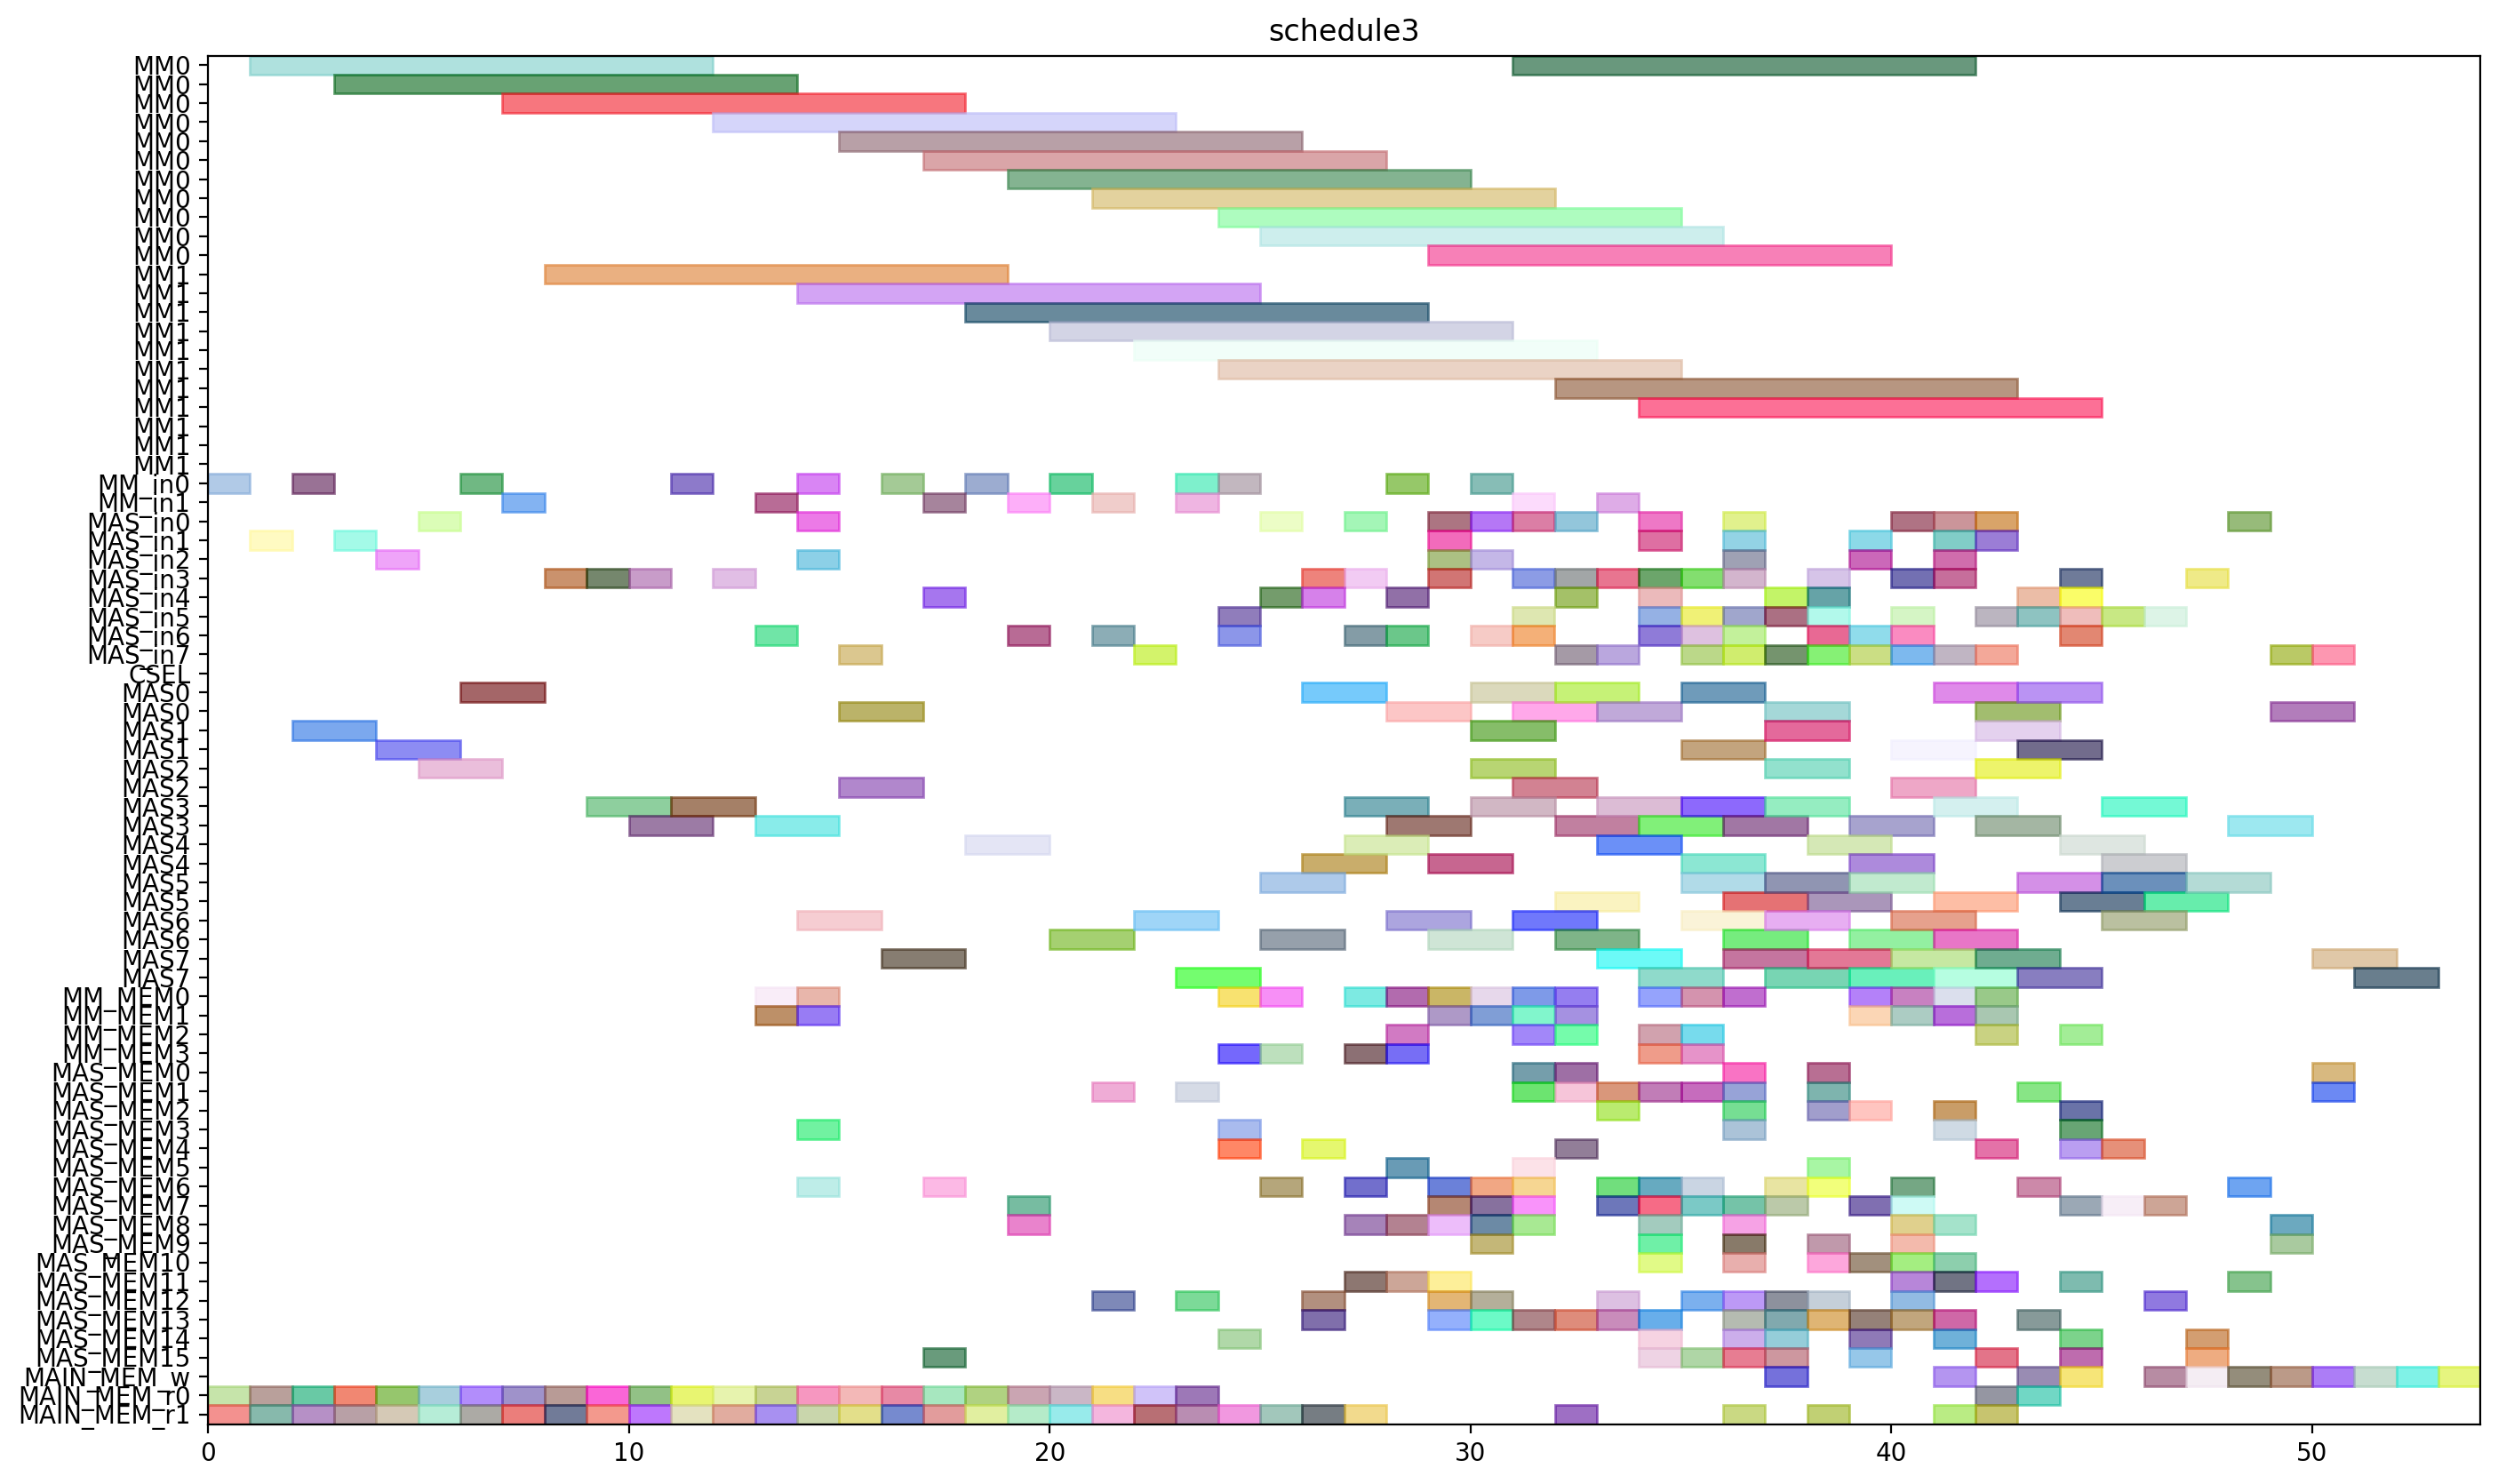

Python code for this plot:
from pyschedule import Scenario, solvers, plotters, alt


def solve():
	horizon = 167
	S = Scenario("schedule3", horizon=horizon)

	# resource
	MM = S.Resources('MM', num=2, size=11)
	MM_in = S.Resources('MM_in', num=2)
	MAS_in = S.Resources('MAS_in', num=8)
	CSEL = S.Resource('CSEL')
	MAS = S.Resources('MAS', num=8, size=2, periods=range(1, horizon))
	MM_MEM = S.Resources('MM_MEM', num=4)
	MAS_MEM = S.Resources('MAS_MEM', num=16)
	MAIN_MEM_w = S.Resource('MAIN_MEM_w', size=1)
	MAIN_MEM_r = S.Resources('MAIN_MEM_r', num=2)

	# result of previous scheduling
	t3_t0_in = S.Task('t3_t0_in', length=1, delay_cost=1)
	S += t3_t0_in >= 0
	t3_t0_in += MM_in[0]

	t3_t0_mem0 = S.Task('t3_t0_mem0', length=1, delay_cost=1)
	S += t3_t0_mem0 >= 0
	t3_t0_mem0 += MAIN_MEM_r[0]

	t3_t0_mem1 = S.Task('t3_t0_mem1', length=1, delay_cost=1)
	S += t3_t0_mem1 >= 0
	t3_t0_mem1 += MAIN_MEM_r[1]

	t3_t0 = S.Task('t3_t0', length=11, delay_cost=1)
	S += t3_t0 >= 1
	t3_t0 += MM[0]

	t7_t3_in = S.Task('t7_t3_in', length=1, delay_cost=1)
	S += t7_t3_in >= 1
	t7_t3_in += MAS_in[1]

	t7_t3_mem0 = S.Task('t7_t3_mem0', length=1, delay_cost=1)
	S += t7_t3_mem0 >= 1
	t7_t3_mem0 += MAIN_MEM_r[0]

	t7_t3_mem1 = S.Task('t7_t3_mem1', length=1, delay_cost=1)
	S += t7_t3_mem1 >= 1
	t7_t3_mem1 += MAIN_MEM_r[1]

	t4_t3_in = S.Task('t4_t3_in', length=1, delay_cost=1)
	S += t4_t3_in >= 2
	t4_t3_in += MM_in[0]

	t4_t3_mem0 = S.Task('t4_t3_mem0', length=1, delay_cost=1)
	S += t4_t3_mem0 >= 2
	t4_t3_mem0 += MAIN_MEM_r[0]

	t4_t3_mem1 = S.Task('t4_t3_mem1', length=1, delay_cost=1)
	S += t4_t3_mem1 >= 2
	t4_t3_mem1 += MAIN_MEM_r[1]

	t7_t3 = S.Task('t7_t3', length=2, delay_cost=1)
	S += t7_t3 >= 2
	t7_t3 += MAS[1]

	t0_t1_in = S.Task('t0_t1_in', length=1, delay_cost=1)
	S += t0_t1_in >= 3
	t0_t1_in += MAS_in[1]

	t0_t1_mem0 = S.Task('t0_t1_mem0', length=1, delay_cost=1)
	S += t0_t1_mem0 >= 3
	t0_t1_mem0 += MAIN_MEM_r[0]

	t0_t1_mem1 = S.Task('t0_t1_mem1', length=1, delay_cost=1)
	S += t0_t1_mem1 >= 3
	t0_t1_mem1 += MAIN_MEM_r[1]

	t4_t3 = S.Task('t4_t3', length=11, delay_cost=1)
	S += t4_t3 >= 3
	t4_t3 += MM[0]

	t0_t1 = S.Task('t0_t1', length=2, delay_cost=1)
	S += t0_t1 >= 4
	t0_t1 += MAS[1]

	t11_in = S.Task('t11_in', length=1, delay_cost=1)
	S += t11_in >= 4
	t11_in += MAS_in[2]

	t11_mem0 = S.Task('t11_mem0', length=1, delay_cost=1)
	S += t11_mem0 >= 4
	t11_mem0 += MAIN_MEM_r[0]

	t11_mem1 = S.Task('t11_mem1', length=1, delay_cost=1)
	S += t11_mem1 >= 4
	t11_mem1 += MAIN_MEM_r[1]

	t11 = S.Task('t11', length=2, delay_cost=1)
	S += t11 >= 5
	t11 += MAS[2]

	t6_t3_in = S.Task('t6_t3_in', length=1, delay_cost=1)
	S += t6_t3_in >= 5
	t6_t3_in += MAS_in[0]

	t6_t3_mem0 = S.Task('t6_t3_mem0', length=1, delay_cost=1)
	S += t6_t3_mem0 >= 5
	t6_t3_mem0 += MAIN_MEM_r[0]

	t6_t3_mem1 = S.Task('t6_t3_mem1', length=1, delay_cost=1)
	S += t6_t3_mem1 >= 5
	t6_t3_mem1 += MAIN_MEM_r[1]

	t6_t3 = S.Task('t6_t3', length=2, delay_cost=1)
	S += t6_t3 >= 6
	t6_t3 += MAS[0]

	t7_t0_in = S.Task('t7_t0_in', length=1, delay_cost=1)
	S += t7_t0_in >= 6
	t7_t0_in += MM_in[0]

	t7_t0_mem0 = S.Task('t7_t0_mem0', length=1, delay_cost=1)
	S += t7_t0_mem0 >= 6
	t7_t0_mem0 += MAIN_MEM_r[0]

	t7_t0_mem1 = S.Task('t7_t0_mem1', length=1, delay_cost=1)
	S += t7_t0_mem1 >= 6
	t7_t0_mem1 += MAIN_MEM_r[1]

	t5_t1_in = S.Task('t5_t1_in', length=1, delay_cost=1)
	S += t5_t1_in >= 7
	t5_t1_in += MM_in[1]

	t5_t1_mem0 = S.Task('t5_t1_mem0', length=1, delay_cost=1)
	S += t5_t1_mem0 >= 7
	t5_t1_mem0 += MAIN_MEM_r[0]

	t5_t1_mem1 = S.Task('t5_t1_mem1', length=1, delay_cost=1)
	S += t5_t1_mem1 >= 7
	t5_t1_mem1 += MAIN_MEM_r[1]

	t7_t0 = S.Task('t7_t0', length=11, delay_cost=1)
	S += t7_t0 >= 7
	t7_t0 += MM[0]

	t4_t0_in = S.Task('t4_t0_in', length=1, delay_cost=1)
	S += t4_t0_in >= 8
	t4_t0_in += MAS_in[3]

	t4_t0_mem0 = S.Task('t4_t0_mem0', length=1, delay_cost=1)
	S += t4_t0_mem0 >= 8
	t4_t0_mem0 += MAIN_MEM_r[0]

	t4_t0_mem1 = S.Task('t4_t0_mem1', length=1, delay_cost=1)
	S += t4_t0_mem1 >= 8
	t4_t0_mem1 += MAIN_MEM_r[1]

	t5_t1 = S.Task('t5_t1', length=11, delay_cost=1)
	S += t5_t1 >= 8
	t5_t1 += MM[1]

	t3_t3_in = S.Task('t3_t3_in', length=1, delay_cost=1)
	S += t3_t3_in >= 9
	t3_t3_in += MAS_in[3]

	t3_t3_mem0 = S.Task('t3_t3_mem0', length=1, delay_cost=1)
	S += t3_t3_mem0 >= 9
	t3_t3_mem0 += MAIN_MEM_r[0]

	t3_t3_mem1 = S.Task('t3_t3_mem1', length=1, delay_cost=1)
	S += t3_t3_mem1 >= 9
	t3_t3_mem1 += MAIN_MEM_r[1]

	t4_t0 = S.Task('t4_t0', length=2, delay_cost=1)
	S += t4_t0 >= 9
	t4_t0 += MAS[3]

	t10_in = S.Task('t10_in', length=1, delay_cost=1)
	S += t10_in >= 10
	t10_in += MAS_in[3]

	t10_mem0 = S.Task('t10_mem0', length=1, delay_cost=1)
	S += t10_mem0 >= 10
	t10_mem0 += MAIN_MEM_r[0]

	t10_mem1 = S.Task('t10_mem1', length=1, delay_cost=1)
	S += t10_mem1 >= 10
	t10_mem1 += MAIN_MEM_r[1]

	t3_t3 = S.Task('t3_t3', length=2, delay_cost=1)
	S += t3_t3 >= 10
	t3_t3 += MAS[3]

	t10 = S.Task('t10', length=2, delay_cost=1)
	S += t10 >= 11
	t10 += MAS[3]

	t6_t1_in = S.Task('t6_t1_in', length=1, delay_cost=1)
	S += t6_t1_in >= 11
	t6_t1_in += MM_in[0]

	t6_t1_mem0 = S.Task('t6_t1_mem0', length=1, delay_cost=1)
	S += t6_t1_mem0 >= 11
	t6_t1_mem0 += MAIN_MEM_r[0]

	t6_t1_mem1 = S.Task('t6_t1_mem1', length=1, delay_cost=1)
	S += t6_t1_mem1 >= 11
	t6_t1_mem1 += MAIN_MEM_r[1]

	t0_t0_in = S.Task('t0_t0_in', length=1, delay_cost=1)
	S += t0_t0_in >= 12
	t0_t0_in += MAS_in[3]

	t0_t0_mem0 = S.Task('t0_t0_mem0', length=1, delay_cost=1)
	S += t0_t0_mem0 >= 12
	t0_t0_mem0 += MAIN_MEM_r[0]

	t0_t0_mem1 = S.Task('t0_t0_mem1', length=1, delay_cost=1)
	S += t0_t0_mem1 >= 12
	t0_t0_mem1 += MAIN_MEM_r[1]

	t6_t1 = S.Task('t6_t1', length=11, delay_cost=1)
	S += t6_t1 >= 12
	t6_t1 += MM[0]

	t0_t0 = S.Task('t0_t0', length=2, delay_cost=1)
	S += t0_t0 >= 13
	t0_t0 += MAS[3]

	t41_in = S.Task('t41_in', length=1, delay_cost=1)
	S += t41_in >= 13
	t41_in += MAS_in[6]

	t41_mem0 = S.Task('t41_mem0', length=1, delay_cost=1)
	S += t41_mem0 >= 13
	t41_mem0 += MM_MEM[0]

	t41_mem1 = S.Task('t41_mem1', length=1, delay_cost=1)
	S += t41_mem1 >= 13
	t41_mem1 += MM_MEM[1]

	t7_t1_in = S.Task('t7_t1_in', length=1, delay_cost=1)
	S += t7_t1_in >= 13
	t7_t1_in += MM_in[1]

	t7_t1_mem0 = S.Task('t7_t1_mem0', length=1, delay_cost=1)
	S += t7_t1_mem0 >= 13
	t7_t1_mem0 += MAIN_MEM_r[0]

	t7_t1_mem1 = S.Task('t7_t1_mem1', length=1, delay_cost=1)
	S += t7_t1_mem1 >= 13
	t7_t1_mem1 += MAIN_MEM_r[1]

	t0_t2_in = S.Task('t0_t2_in', length=1, delay_cost=1)
	S += t0_t2_in >= 14
	t0_t2_in += MM_in[0]

	t0_t2_mem0 = S.Task('t0_t2_mem0', length=1, delay_cost=1)
	S += t0_t2_mem0 >= 14
	t0_t2_mem0 += MAS_MEM[6]

	t0_t2_mem1 = S.Task('t0_t2_mem1', length=1, delay_cost=1)
	S += t0_t2_mem1 >= 14
	t0_t2_mem1 += MAS_MEM[3]

	t41 = S.Task('t41', length=2, delay_cost=1)
	S += t41 >= 14
	t41 += MAS[6]

	t4_t5_in = S.Task('t4_t5_in', length=1, delay_cost=1)
	S += t4_t5_in >= 14
	t4_t5_in += MAS_in[2]

	t4_t5_mem0 = S.Task('t4_t5_mem0', length=1, delay_cost=1)
	S += t4_t5_mem0 >= 14
	t4_t5_mem0 += MM_MEM[0]

	t4_t5_mem1 = S.Task('t4_t5_mem1', length=1, delay_cost=1)
	S += t4_t5_mem1 >= 14
	t4_t5_mem1 += MM_MEM[1]

	t5_t3_in = S.Task('t5_t3_in', length=1, delay_cost=1)
	S += t5_t3_in >= 14
	t5_t3_in += MAS_in[0]

	t5_t3_mem0 = S.Task('t5_t3_mem0', length=1, delay_cost=1)
	S += t5_t3_mem0 >= 14
	t5_t3_mem0 += MAIN_MEM_r[0]

	t5_t3_mem1 = S.Task('t5_t3_mem1', length=1, delay_cost=1)
	S += t5_t3_mem1 >= 14
	t5_t3_mem1 += MAIN_MEM_r[1]

	t7_t1 = S.Task('t7_t1', length=11, delay_cost=1)
	S += t7_t1 >= 14
	t7_t1 += MM[1]

	t0_t2 = S.Task('t0_t2', length=11, delay_cost=1)
	S += t0_t2 >= 15
	t0_t2 += MM[0]

	t4_t1_in = S.Task('t4_t1_in', length=1, delay_cost=1)
	S += t4_t1_in >= 15
	t4_t1_in += MAS_in[7]

	t4_t1_mem0 = S.Task('t4_t1_mem0', length=1, delay_cost=1)
	S += t4_t1_mem0 >= 15
	t4_t1_mem0 += MAIN_MEM_r[0]

	t4_t1_mem1 = S.Task('t4_t1_mem1', length=1, delay_cost=1)
	S += t4_t1_mem1 >= 15
	t4_t1_mem1 += MAIN_MEM_r[1]

	t4_t5 = S.Task('t4_t5', length=2, delay_cost=1)
	S += t4_t5 >= 15
	t4_t5 += MAS[2]

	t5_t3 = S.Task('t5_t3', length=2, delay_cost=1)
	S += t5_t3 >= 15
	t5_t3 += MAS[0]

	t4_t1 = S.Task('t4_t1', length=2, delay_cost=1)
	S += t4_t1 >= 16
	t4_t1 += MAS[7]

	t5_t0_in = S.Task('t5_t0_in', length=1, delay_cost=1)
	S += t5_t0_in >= 16
	t5_t0_in += MM_in[0]

	t5_t0_mem0 = S.Task('t5_t0_mem0', length=1, delay_cost=1)
	S += t5_t0_mem0 >= 16
	t5_t0_mem0 += MAIN_MEM_r[0]

	t5_t0_mem1 = S.Task('t5_t0_mem1', length=1, delay_cost=1)
	S += t5_t0_mem1 >= 16
	t5_t0_mem1 += MAIN_MEM_r[1]

	t3_t2_in = S.Task('t3_t2_in', length=1, delay_cost=1)
	S += t3_t2_in >= 17
	t3_t2_in += MAS_in[4]

	t3_t2_mem0 = S.Task('t3_t2_mem0', length=1, delay_cost=1)
	S += t3_t2_mem0 >= 17
	t3_t2_mem0 += MAIN_MEM_r[0]

	t3_t2_mem1 = S.Task('t3_t2_mem1', length=1, delay_cost=1)
	S += t3_t2_mem1 >= 17
	t3_t2_mem1 += MAIN_MEM_r[1]

	t4_t2_in = S.Task('t4_t2_in', length=1, delay_cost=1)
	S += t4_t2_in >= 17
	t4_t2_in += MM_in[1]

	t4_t2_mem0 = S.Task('t4_t2_mem0', length=1, delay_cost=1)
	S += t4_t2_mem0 >= 17
	t4_t2_mem0 += MAS_MEM[6]

	t4_t2_mem1 = S.Task('t4_t2_mem1', length=1, delay_cost=1)
	S += t4_t2_mem1 >= 17
	t4_t2_mem1 += MAS_MEM[15]

	t5_t0 = S.Task('t5_t0', length=11, delay_cost=1)
	S += t5_t0 >= 17
	t5_t0 += MM[0]

	t3_t1_in = S.Task('t3_t1_in', length=1, delay_cost=1)
	S += t3_t1_in >= 18
	t3_t1_in += MM_in[0]

	t3_t1_mem0 = S.Task('t3_t1_mem0', length=1, delay_cost=1)
	S += t3_t1_mem0 >= 18
	t3_t1_mem0 += MAIN_MEM_r[0]

	t3_t1_mem1 = S.Task('t3_t1_mem1', length=1, delay_cost=1)
	S += t3_t1_mem1 >= 18
	t3_t1_mem1 += MAIN_MEM_r[1]

	t3_t2 = S.Task('t3_t2', length=2, delay_cost=1)
	S += t3_t2 >= 18
	t3_t2 += MAS[4]

	t4_t2 = S.Task('t4_t2', length=11, delay_cost=1)
	S += t4_t2 >= 18
	t4_t2 += MM[1]

	t3_t1 = S.Task('t3_t1', length=11, delay_cost=1)
	S += t3_t1 >= 19
	t3_t1 += MM[0]

	t3_t4_in = S.Task('t3_t4_in', length=1, delay_cost=1)
	S += t3_t4_in >= 19
	t3_t4_in += MM_in[1]

	t3_t4_mem0 = S.Task('t3_t4_mem0', length=1, delay_cost=1)
	S += t3_t4_mem0 >= 19
	t3_t4_mem0 += MAS_MEM[8]

	t3_t4_mem1 = S.Task('t3_t4_mem1', length=1, delay_cost=1)
	S += t3_t4_mem1 >= 19
	t3_t4_mem1 += MAS_MEM[7]

	t5_t2_in = S.Task('t5_t2_in', length=1, delay_cost=1)
	S += t5_t2_in >= 19
	t5_t2_in += MAS_in[6]

	t5_t2_mem0 = S.Task('t5_t2_mem0', length=1, delay_cost=1)
	S += t5_t2_mem0 >= 19
	t5_t2_mem0 += MAIN_MEM_r[0]

	t5_t2_mem1 = S.Task('t5_t2_mem1', length=1, delay_cost=1)
	S += t5_t2_mem1 >= 19
	t5_t2_mem1 += MAIN_MEM_r[1]

	t3_t4 = S.Task('t3_t4', length=11, delay_cost=1)
	S += t3_t4 >= 20
	t3_t4 += MM[1]

	t5_t2 = S.Task('t5_t2', length=2, delay_cost=1)
	S += t5_t2 >= 20
	t5_t2 += MAS[6]

	t6_t0_in = S.Task('t6_t0_in', length=1, delay_cost=1)
	S += t6_t0_in >= 20
	t6_t0_in += MM_in[0]

	t6_t0_mem0 = S.Task('t6_t0_mem0', length=1, delay_cost=1)
	S += t6_t0_mem0 >= 20
	t6_t0_mem0 += MAIN_MEM_r[0]

	t6_t0_mem1 = S.Task('t6_t0_mem1', length=1, delay_cost=1)
	S += t6_t0_mem1 >= 20
	t6_t0_mem1 += MAIN_MEM_r[1]

	t5_t4_in = S.Task('t5_t4_in', length=1, delay_cost=1)
	S += t5_t4_in >= 21
	t5_t4_in += MM_in[1]

	t5_t4_mem0 = S.Task('t5_t4_mem0', length=1, delay_cost=1)
	S += t5_t4_mem0 >= 21
	t5_t4_mem0 += MAS_MEM[12]

	t5_t4_mem1 = S.Task('t5_t4_mem1', length=1, delay_cost=1)
	S += t5_t4_mem1 >= 21
	t5_t4_mem1 += MAS_MEM[1]

	t6_t0 = S.Task('t6_t0', length=11, delay_cost=1)
	S += t6_t0 >= 21
	t6_t0 += MM[0]

	t6_t2_in = S.Task('t6_t2_in', length=1, delay_cost=1)
	S += t6_t2_in >= 21
	t6_t2_in += MAS_in[6]

	t6_t2_mem0 = S.Task('t6_t2_mem0', length=1, delay_cost=1)
	S += t6_t2_mem0 >= 21
	t6_t2_mem0 += MAIN_MEM_r[0]

	t6_t2_mem1 = S.Task('t6_t2_mem1', length=1, delay_cost=1)
	S += t6_t2_mem1 >= 21
	t6_t2_mem1 += MAIN_MEM_r[1]

	t5_t4 = S.Task('t5_t4', length=11, delay_cost=1)
	S += t5_t4 >= 22
	t5_t4 += MM[1]

	t6_t2 = S.Task('t6_t2', length=2, delay_cost=1)
	S += t6_t2 >= 22
	t6_t2 += MAS[6]

	t7_t2_in = S.Task('t7_t2_in', length=1, delay_cost=1)
	S += t7_t2_in >= 22
	t7_t2_in += MAS_in[7]

	t7_t2_mem0 = S.Task('t7_t2_mem0', length=1, delay_cost=1)
	S += t7_t2_mem0 >= 22
	t7_t2_mem0 += MAIN_MEM_r[0]

	t7_t2_mem1 = S.Task('t7_t2_mem1', length=1, delay_cost=1)
	S += t7_t2_mem1 >= 22
	t7_t2_mem1 += MAIN_MEM_r[1]

	t0_t3_in = S.Task('t0_t3_in', length=1, delay_cost=1)
	S += t0_t3_in >= 23
	t0_t3_in += MM_in[1]

	t0_t3_mem0 = S.Task('t0_t3_mem0', length=1, delay_cost=1)
	S += t0_t3_mem0 >= 23
	t0_t3_mem0 += MAIN_MEM_r[0]

	t0_t3_mem1 = S.Task('t0_t3_mem1', length=1, delay_cost=1)
	S += t0_t3_mem1 >= 23
	t0_t3_mem1 += MAIN_MEM_r[1]

	t6_t4_in = S.Task('t6_t4_in', length=1, delay_cost=1)
	S += t6_t4_in >= 23
	t6_t4_in += MM_in[0]

	t6_t4_mem0 = S.Task('t6_t4_mem0', length=1, delay_cost=1)
	S += t6_t4_mem0 >= 23
	t6_t4_mem0 += MAS_MEM[12]

	t6_t4_mem1 = S.Task('t6_t4_mem1', length=1, delay_cost=1)
	S += t6_t4_mem1 >= 23
	t6_t4_mem1 += MAS_MEM[1]

	t7_t2 = S.Task('t7_t2', length=2, delay_cost=1)
	S += t7_t2 >= 23
	t7_t2 += MAS[7]

	t0_t3 = S.Task('t0_t3', length=11, delay_cost=1)
	S += t0_t3 >= 24
	t0_t3 += MM[1]

	t6_t4 = S.Task('t6_t4', length=11, delay_cost=1)
	S += t6_t4 >= 24
	t6_t4 += MM[0]

	t70_in = S.Task('t70_in', length=1, delay_cost=1)
	S += t70_in >= 24
	t70_in += MAS_in[6]

	t70_mem0 = S.Task('t70_mem0', length=1, delay_cost=1)
	S += t70_mem0 >= 24
	t70_mem0 += MM_MEM[0]

	t70_mem1 = S.Task('t70_mem1', length=1, delay_cost=1)
	S += t70_mem1 >= 24
	t70_mem1 += MM_MEM[3]

	t7_t4_in = S.Task('t7_t4_in', length=1, delay_cost=1)
	S += t7_t4_in >= 24
	t7_t4_in += MM_in[0]

	t7_t4_mem0 = S.Task('t7_t4_mem0', length=1, delay_cost=1)
	S += t7_t4_mem0 >= 24
	t7_t4_mem0 += MAS_MEM[14]

	t7_t4_mem1 = S.Task('t7_t4_mem1', length=1, delay_cost=1)
	S += t7_t4_mem1 >= 24
	t7_t4_mem1 += MAS_MEM[3]

	t81_in = S.Task('t81_in', length=1, delay_cost=1)
	S += t81_in >= 24
	t81_in += MAS_in[5]

	t81_mem0 = S.Task('t81_mem0', length=1, delay_cost=1)
	S += t81_mem0 >= 24
	t81_mem0 += MAS_MEM[4]

	t81_mem1 = S.Task('t81_mem1', length=1, delay_cost=1)
	S += t81_mem1 >= 24
	t81_mem1 += MAIN_MEM_r[1]

	t70 = S.Task('t70', length=2, delay_cost=1)
	S += t70 >= 25
	t70 += MAS[6]

	t7_t4 = S.Task('t7_t4', length=11, delay_cost=1)
	S += t7_t4 >= 25
	t7_t4 += MM[0]

	t7_t5_in = S.Task('t7_t5_in', length=1, delay_cost=1)
	S += t7_t5_in >= 25
	t7_t5_in += MAS_in[0]

	t7_t5_mem0 = S.Task('t7_t5_mem0', length=1, delay_cost=1)
	S += t7_t5_mem0 >= 25
	t7_t5_mem0 += MM_MEM[0]

	t7_t5_mem1 = S.Task('t7_t5_mem1', length=1, delay_cost=1)
	S += t7_t5_mem1 >= 25
	t7_t5_mem1 += MM_MEM[3]

	t80_in = S.Task('t80_in', length=1, delay_cost=1)
	S += t80_in >= 25
	t80_in += MAS_in[4]

	t80_mem0 = S.Task('t80_mem0', length=1, delay_cost=1)
	S += t80_mem0 >= 25
	t80_mem0 += MAS_MEM[6]

	t80_mem1 = S.Task('t80_mem1', length=1, delay_cost=1)
	S += t80_mem1 >= 25
	t80_mem1 += MAIN_MEM_r[1]

	t81 = S.Task('t81', length=2, delay_cost=1)
	S += t81 >= 25
	t81 += MAS[5]

	t21_in = S.Task('t21_in', length=1, delay_cost=1)
	S += t21_in >= 26
	t21_in += MAS_in[3]

	t21_mem0 = S.Task('t21_mem0', length=1, delay_cost=1)
	S += t21_mem0 >= 26
	t21_mem0 += MAS_MEM[4]

	t21_mem1 = S.Task('t21_mem1', length=1, delay_cost=1)
	S += t21_mem1 >= 26
	t21_mem1 += MAIN_MEM_r[1]

	t260_in = S.Task('t260_in', length=1, delay_cost=1)
	S += t260_in >= 26
	t260_in += MAS_in[4]

	t260_mem0 = S.Task('t260_mem0', length=1, delay_cost=1)
	S += t260_mem0 >= 26
	t260_mem0 += MAS_MEM[12]

	t260_mem1 = S.Task('t260_mem1', length=1, delay_cost=1)
	S += t260_mem1 >= 26
	t260_mem1 += MAS_MEM[13]

	t7_t5 = S.Task('t7_t5', length=2, delay_cost=1)
	S += t7_t5 >= 26
	t7_t5 += MAS[0]

	t80 = S.Task('t80', length=2, delay_cost=1)
	S += t80 >= 26
	t80 += MAS[4]

	t20_in = S.Task('t20_in', length=1, delay_cost=1)
	S += t20_in >= 27
	t20_in += MAS_in[3]

	t20_mem0 = S.Task('t20_mem0', length=1, delay_cost=1)
	S += t20_mem0 >= 27
	t20_mem0 += MAS_MEM[6]

	t20_mem1 = S.Task('t20_mem1', length=1, delay_cost=1)
	S += t20_mem1 >= 27
	t20_mem1 += MAIN_MEM_r[1]

	t21 = S.Task('t21', length=2, delay_cost=1)
	S += t21 >= 27
	t21 += MAS[3]

	t260 = S.Task('t260', length=2, delay_cost=1)
	S += t260 >= 27
	t260 += MAS[4]

	t50_in = S.Task('t50_in', length=1, delay_cost=1)
	S += t50_in >= 27
	t50_in += MAS_in[6]

	t50_mem0 = S.Task('t50_mem0', length=1, delay_cost=1)
	S += t50_mem0 >= 27
	t50_mem0 += MM_MEM[0]

	t50_mem1 = S.Task('t50_mem1', length=1, delay_cost=1)
	S += t50_mem1 >= 27
	t50_mem1 += MM_MEM[3]

	t9_t0_in = S.Task('t9_t0_in', length=1, delay_cost=1)
	S += t9_t0_in >= 27
	t9_t0_in += MAS_in[0]

	t9_t0_mem0 = S.Task('t9_t0_mem0', length=1, delay_cost=1)
	S += t9_t0_mem0 >= 27
	t9_t0_mem0 += MAS_MEM[8]

	t9_t0_mem1 = S.Task('t9_t0_mem1', length=1, delay_cost=1)
	S += t9_t0_mem1 >= 27
	t9_t0_mem1 += MAS_MEM[11]

	t20 = S.Task('t20', length=2, delay_cost=1)
	S += t20 >= 28
	t20 += MAS[3]

	t40_in = S.Task('t40_in', length=1, delay_cost=1)
	S += t40_in >= 28
	t40_in += MAS_in[4]

	t40_mem0 = S.Task('t40_mem0', length=1, delay_cost=1)
	S += t40_mem0 >= 28
	t40_mem0 += MM_MEM[2]

	t40_mem1 = S.Task('t40_mem1', length=1, delay_cost=1)
	S += t40_mem1 >= 28
	t40_mem1 += MAS_MEM[5]

	t50 = S.Task('t50', length=2, delay_cost=1)
	S += t50 >= 28
	t50 += MAS[6]

	t5_t5_in = S.Task('t5_t5_in', length=1, delay_cost=1)
	S += t5_t5_in >= 28
	t5_t5_in += MAS_in[6]

	t5_t5_mem0 = S.Task('t5_t5_mem0', length=1, delay_cost=1)
	S += t5_t5_mem0 >= 28
	t5_t5_mem0 += MM_MEM[0]

	t5_t5_mem1 = S.Task('t5_t5_mem1', length=1, delay_cost=1)
	S += t5_t5_mem1 >= 28
	t5_t5_mem1 += MM_MEM[3]

	t9_t0 = S.Task('t9_t0', length=2, delay_cost=1)
	S += t9_t0 >= 28
	t9_t0 += MAS[0]

	t9_t3_in = S.Task('t9_t3_in', length=1, delay_cost=1)
	S += t9_t3_in >= 28
	t9_t3_in += MM_in[0]

	t9_t3_mem0 = S.Task('t9_t3_mem0', length=1, delay_cost=1)
	S += t9_t3_mem0 >= 28
	t9_t3_mem0 += MAS_MEM[8]

	t9_t3_mem1 = S.Task('t9_t3_mem1', length=1, delay_cost=1)
	S += t9_t3_mem1 >= 28
	t9_t3_mem1 += MAS_MEM[11]

	t10_t0_in = S.Task('t10_t0_in', length=1, delay_cost=1)
	S += t10_t0_in >= 29
	t10_t0_in += MAS_in[1]

	t10_t0_mem0 = S.Task('t10_t0_mem0', length=1, delay_cost=1)
	S += t10_t0_mem0 >= 29
	t10_t0_mem0 += MAS_MEM[6]

	t10_t0_mem1 = S.Task('t10_t0_mem1', length=1, delay_cost=1)
	S += t10_t0_mem1 >= 29
	t10_t0_mem1 += MAS_MEM[7]

	t290_in = S.Task('t290_in', length=1, delay_cost=1)
	S += t290_in >= 29
	t290_in += MAS_in[3]

	t290_mem0 = S.Task('t290_mem0', length=1, delay_cost=1)
	S += t290_mem0 >= 29
	t290_mem0 += MAS_MEM[12]

	t290_mem1 = S.Task('t290_mem1', length=1, delay_cost=1)
	S += t290_mem1 >= 29
	t290_mem1 += MAS_MEM[13]

	t3_t5_in = S.Task('t3_t5_in', length=1, delay_cost=1)
	S += t3_t5_in >= 29
	t3_t5_in += MAS_in[0]

	t3_t5_mem0 = S.Task('t3_t5_mem0', length=1, delay_cost=1)
	S += t3_t5_mem0 >= 29
	t3_t5_mem0 += MM_MEM[0]

	t3_t5_mem1 = S.Task('t3_t5_mem1', length=1, delay_cost=1)
	S += t3_t5_mem1 >= 29
	t3_t5_mem1 += MM_MEM[1]

	t40 = S.Task('t40', length=2, delay_cost=1)
	S += t40 >= 29
	t40 += MAS[4]

	t5_t5 = S.Task('t5_t5', length=2, delay_cost=1)
	S += t5_t5 >= 29
	t5_t5 += MAS[6]

	t9_t1_in = S.Task('t9_t1_in', length=1, delay_cost=1)
	S += t9_t1_in >= 29
	t9_t1_in += MAS_in[2]

	t9_t1_mem0 = S.Task('t9_t1_mem0', length=1, delay_cost=1)
	S += t9_t1_mem0 >= 29
	t9_t1_mem0 += MAS_MEM[8]

	t9_t1_mem1 = S.Task('t9_t1_mem1', length=1, delay_cost=1)
	S += t9_t1_mem1 >= 29
	t9_t1_mem1 += MAS_MEM[11]

	t9_t3 = S.Task('t9_t3', length=11, delay_cost=1)
	S += t9_t3 >= 29
	t9_t3 += MM[0]

	t10_t0 = S.Task('t10_t0', length=2, delay_cost=1)
	S += t10_t0 >= 30
	t10_t0 += MAS[1]

	t10_t3_in = S.Task('t10_t3_in', length=1, delay_cost=1)
	S += t10_t3_in >= 30
	t10_t3_in += MM_in[0]

	t10_t3_mem0 = S.Task('t10_t3_mem0', length=1, delay_cost=1)
	S += t10_t3_mem0 >= 30
	t10_t3_mem0 += MAS_MEM[6]

	t10_t3_mem1 = S.Task('t10_t3_mem1', length=1, delay_cost=1)
	S += t10_t3_mem1 >= 30
	t10_t3_mem1 += MAS_MEM[7]

	t181_in = S.Task('t181_in', length=1, delay_cost=1)
	S += t181_in >= 30
	t181_in += MAS_in[6]

	t181_mem0 = S.Task('t181_mem0', length=1, delay_cost=1)
	S += t181_mem0 >= 30
	t181_mem0 += MAS_MEM[12]

	t181_mem1 = S.Task('t181_mem1', length=1, delay_cost=1)
	S += t181_mem1 >= 30
	t181_mem1 += MAS_MEM[9]

	t270_in = S.Task('t270_in', length=1, delay_cost=1)
	S += t270_in >= 30
	t270_in += MAS_in[2]

	t270_mem0 = S.Task('t270_mem0', length=1, delay_cost=1)
	S += t270_mem0 >= 30
	t270_mem0 += MAS_MEM[8]

	t270_mem1 = S.Task('t270_mem1', length=1, delay_cost=1)
	S += t270_mem1 >= 30
	t270_mem1 += MAS_MEM[13]

	t290 = S.Task('t290', length=2, delay_cost=1)
	S += t290 >= 30
	t290 += MAS[3]

	t30_in = S.Task('t30_in', length=1, delay_cost=1)
	S += t30_in >= 30
	t30_in += MAS_in[0]

	t30_mem0 = S.Task('t30_mem0', length=1, delay_cost=1)
	S += t30_mem0 >= 30
	t30_mem0 += MM_MEM[0]

	t30_mem1 = S.Task('t30_mem1', length=1, delay_cost=1)
	S += t30_mem1 >= 30
	t30_mem1 += MM_MEM[1]

	t3_t5 = S.Task('t3_t5', length=2, delay_cost=1)
	S += t3_t5 >= 30
	t3_t5 += MAS[0]

	t9_t1 = S.Task('t9_t1', length=2, delay_cost=1)
	S += t9_t1 >= 30
	t9_t1 += MAS[2]

	t10_t1_in = S.Task('t10_t1_in', length=1, delay_cost=1)
	S += t10_t1_in >= 31
	t10_t1_in += MAS_in[0]

	t10_t1_mem0 = S.Task('t10_t1_mem0', length=1, delay_cost=1)
	S += t10_t1_mem0 >= 31
	t10_t1_mem0 += MAS_MEM[6]

	t10_t1_mem1 = S.Task('t10_t1_mem1', length=1, delay_cost=1)
	S += t10_t1_mem1 >= 31
	t10_t1_mem1 += MAS_MEM[7]

	t10_t3 = S.Task('t10_t3', length=11, delay_cost=1)
	S += t10_t3 >= 31
	t10_t3 += MM[0]

	t180_in = S.Task('t180_in', length=1, delay_cost=1)
	S += t180_in >= 31
	t180_in += MAS_in[5]

	t180_mem0 = S.Task('t180_mem0', length=1, delay_cost=1)
	S += t180_mem0 >= 31
	t180_mem0 += MAS_MEM[8]

	t180_mem1 = S.Task('t180_mem1', length=1, delay_cost=1)
	S += t180_mem1 >= 31
	t180_mem1 += MAS_MEM[13]

	t181 = S.Task('t181', length=2, delay_cost=1)
	S += t181 >= 31
	t181 += MAS[6]

	t270 = S.Task('t270', length=2, delay_cost=1)
	S += t270 >= 31
	t270 += MAS[2]

	t30 = S.Task('t30', length=2, delay_cost=1)
	S += t30 >= 31
	t30 += MAS[0]

	t31_in = S.Task('t31_in', length=1, delay_cost=1)
	S += t31_in >= 31
	t31_in += MAS_in[6]

	t31_mem0 = S.Task('t31_mem0', length=1, delay_cost=1)
	S += t31_mem0 >= 31
	t31_mem0 += MM_MEM[2]

	t31_mem1 = S.Task('t31_mem1', length=1, delay_cost=1)
	S += t31_mem1 >= 31
	t31_mem1 += MAS_MEM[1]

	t60_in = S.Task('t60_in', length=1, delay_cost=1)
	S += t60_in >= 31
	t60_in += MAS_in[3]

	t60_mem0 = S.Task('t60_mem0', length=1, delay_cost=1)
	S += t60_mem0 >= 31
	t60_mem0 += MM_MEM[0]

	t60_mem1 = S.Task('t60_mem1', length=1, delay_cost=1)
	S += t60_mem1 >= 31
	t60_mem1 += MM_MEM[1]

	t9_t2_in = S.Task('t9_t2_in', length=1, delay_cost=1)
	S += t9_t2_in >= 31
	t9_t2_in += MM_in[1]

	t9_t2_mem0 = S.Task('t9_t2_mem0', length=1, delay_cost=1)
	S += t9_t2_mem0 >= 31
	t9_t2_mem0 += MAS_MEM[0]

	t9_t2_mem1 = S.Task('t9_t2_mem1', length=1, delay_cost=1)
	S += t9_t2_mem1 >= 31
	t9_t2_mem1 += MAS_MEM[5]

	t10_t1 = S.Task('t10_t1', length=2, delay_cost=1)
	S += t10_t1 >= 32
	t10_t1 += MAS[0]

	t110_in = S.Task('t110_in', length=1, delay_cost=1)
	S += t110_in >= 32
	t110_in += MAS_in[0]

	t110_mem0 = S.Task('t110_mem0', length=1, delay_cost=1)
	S += t110_mem0 >= 32
	t110_mem0 += MAS_MEM[0]

	t110_mem1 = S.Task('t110_mem1', length=1, delay_cost=1)
	S += t110_mem1 >= 32
	t110_mem1 += MAS_MEM[1]

	t180 = S.Task('t180', length=2, delay_cost=1)
	S += t180 >= 32
	t180 += MAS[5]

	t280_in = S.Task('t280_in', length=1, delay_cost=1)
	S += t280_in >= 32
	t280_in += MAS_in[7]

	t280_mem0 = S.Task('t280_mem0', length=1, delay_cost=1)
	S += t280_mem0 >= 32
	t280_mem0 += MAS_MEM[4]

	t280_mem1 = S.Task('t280_mem1', length=1, delay_cost=1)
	S += t280_mem1 >= 32
	t280_mem1 += MAIN_MEM_r[1]

	t31 = S.Task('t31', length=2, delay_cost=1)
	S += t31 >= 32
	t31 += MAS[6]

	t51_in = S.Task('t51_in', length=1, delay_cost=1)
	S += t51_in >= 32
	t51_in += MAS_in[4]

	t51_mem0 = S.Task('t51_mem0', length=1, delay_cost=1)
	S += t51_mem0 >= 32
	t51_mem0 += MM_MEM[2]

	t51_mem1 = S.Task('t51_mem1', length=1, delay_cost=1)
	S += t51_mem1 >= 32
	t51_mem1 += MAS_MEM[13]

	t60 = S.Task('t60', length=2, delay_cost=1)
	S += t60 >= 32
	t60 += MAS[3]

	t6_t5_in = S.Task('t6_t5_in', length=1, delay_cost=1)
	S += t6_t5_in >= 32
	t6_t5_in += MAS_in[3]

	t6_t5_mem0 = S.Task('t6_t5_mem0', length=1, delay_cost=1)
	S += t6_t5_mem0 >= 32
	t6_t5_mem0 += MM_MEM[0]

	t6_t5_mem1 = S.Task('t6_t5_mem1', length=1, delay_cost=1)
	S += t6_t5_mem1 >= 32
	t6_t5_mem1 += MM_MEM[1]

	t9_t2 = S.Task('t9_t2', length=11, delay_cost=1)
	S += t9_t2 >= 32
	t9_t2 += MM[1]

	t10_t2_in = S.Task('t10_t2_in', length=1, delay_cost=1)
	S += t10_t2_in >= 33
	t10_t2_in += MM_in[1]

	t10_t2_mem0 = S.Task('t10_t2_mem0', length=1, delay_cost=1)
	S += t10_t2_mem0 >= 33
	t10_t2_mem0 += MAS_MEM[2]

	t10_t2_mem1 = S.Task('t10_t2_mem1', length=1, delay_cost=1)
	S += t10_t2_mem1 >= 33
	t10_t2_mem1 += MAS_MEM[1]

	t110 = S.Task('t110', length=2, delay_cost=1)
	S += t110 >= 33
	t110 += MAS[0]

	t111_in = S.Task('t111_in', length=1, delay_cost=1)
	S += t111_in >= 33
	t111_in += MAS_in[7]

	t111_mem0 = S.Task('t111_mem0', length=1, delay_cost=1)
	S += t111_mem0 >= 33
	t111_mem0 += MAS_MEM[12]

	t111_mem1 = S.Task('t111_mem1', length=1, delay_cost=1)
	S += t111_mem1 >= 33
	t111_mem1 += MAS_MEM[13]

	t220_in = S.Task('t220_in', length=1, delay_cost=1)
	S += t220_in >= 33
	t220_in += MAS_in[3]

	t220_mem0 = S.Task('t220_mem0', length=1, delay_cost=1)
	S += t220_mem0 >= 33
	t220_mem0 += MAS_MEM[6]

	t220_mem1 = S.Task('t220_mem1', length=1, delay_cost=1)
	S += t220_mem1 >= 33
	t220_mem1 += MAS_MEM[7]

	t280 = S.Task('t280', length=2, delay_cost=1)
	S += t280 >= 33
	t280 += MAS[7]

	t51 = S.Task('t51', length=2, delay_cost=1)
	S += t51 >= 33
	t51 += MAS[4]

	t6_t5 = S.Task('t6_t5', length=2, delay_cost=1)
	S += t6_t5 >= 33
	t6_t5 += MAS[3]

	c210_in = S.Task('c210_in', length=1, delay_cost=1)
	S += c210_in >= 34
	c210_in += MAS_in[0]

	c210_mem0 = S.Task('c210_mem0', length=1, delay_cost=1)
	S += c210_mem0 >= 34
	c210_mem0 += MAS_MEM[14]

	c210_mem1 = S.Task('c210_mem1', length=1, delay_cost=1)
	S += c210_mem1 >= 34
	c210_mem1 += MAS_MEM[15]

	t0_t5_in = S.Task('t0_t5_in', length=1, delay_cost=1)
	S += t0_t5_in >= 34
	t0_t5_in += MAS_in[3]

	t0_t5_mem0 = S.Task('t0_t5_mem0', length=1, delay_cost=1)
	S += t0_t5_mem0 >= 34
	t0_t5_mem0 += MM_MEM[2]

	t0_t5_mem1 = S.Task('t0_t5_mem1', length=1, delay_cost=1)
	S += t0_t5_mem1 >= 34
	t0_t5_mem1 += MM_MEM[3]

	t10_t2 = S.Task('t10_t2', length=11, delay_cost=1)
	S += t10_t2 >= 34
	t10_t2 += MM[1]

	t111 = S.Task('t111', length=2, delay_cost=1)
	S += t111 >= 34
	t111 += MAS[7]

	t190_in = S.Task('t190_in', length=1, delay_cost=1)
	S += t190_in >= 34
	t190_in += MAS_in[1]

	t190_mem0 = S.Task('t190_mem0', length=1, delay_cost=1)
	S += t190_mem0 >= 34
	t190_mem0 += MAS_MEM[10]

	t190_mem1 = S.Task('t190_mem1', length=1, delay_cost=1)
	S += t190_mem1 >= 34
	t190_mem1 += MAS_MEM[1]

	t220 = S.Task('t220', length=2, delay_cost=1)
	S += t220 >= 34
	t220 += MAS[3]

	t291_in = S.Task('t291_in', length=1, delay_cost=1)
	S += t291_in >= 34
	t291_in += MAS_in[4]

	t291_mem0 = S.Task('t291_mem0', length=1, delay_cost=1)
	S += t291_mem0 >= 34
	t291_mem0 += MAS_MEM[8]

	t291_mem1 = S.Task('t291_mem1', length=1, delay_cost=1)
	S += t291_mem1 >= 34
	t291_mem1 += MAS_MEM[9]

	t300_in = S.Task('t300_in', length=1, delay_cost=1)
	S += t300_in >= 34
	t300_in += MAS_in[5]

	t300_mem0 = S.Task('t300_mem0', length=1, delay_cost=1)
	S += t300_mem0 >= 34
	t300_mem0 += MAS_MEM[6]

	t300_mem1 = S.Task('t300_mem1', length=1, delay_cost=1)
	S += t300_mem1 >= 34
	t300_mem1 += MAS_MEM[13]

	t61_in = S.Task('t61_in', length=1, delay_cost=1)
	S += t61_in >= 34
	t61_in += MAS_in[6]

	t61_mem0 = S.Task('t61_mem0', length=1, delay_cost=1)
	S += t61_mem0 >= 34
	t61_mem0 += MM_MEM[0]

	t61_mem1 = S.Task('t61_mem1', length=1, delay_cost=1)
	S += t61_mem1 >= 34
	t61_mem1 += MAS_MEM[7]

	c210 = S.Task('c210', length=2, delay_cost=1)
	S += c210 >= 35
	c210 += MAS[0]

	t01_in = S.Task('t01_in', length=1, delay_cost=1)
	S += t01_in >= 35
	t01_in += MAS_in[6]

	t01_mem0 = S.Task('t01_mem0', length=1, delay_cost=1)
	S += t01_mem0 >= 35
	t01_mem0 += MM_MEM[2]

	t01_mem1 = S.Task('t01_mem1', length=1, delay_cost=1)
	S += t01_mem1 >= 35
	t01_mem1 += MM_MEM[3]

	t0_t5 = S.Task('t0_t5', length=2, delay_cost=1)
	S += t0_t5 >= 35
	t0_t5 += MAS[3]

	t190 = S.Task('t190', length=2, delay_cost=1)
	S += t190 >= 35
	t190 += MAS[1]

	t191_in = S.Task('t191_in', length=1, delay_cost=1)
	S += t191_in >= 35
	t191_in += MAS_in[7]

	t191_mem0 = S.Task('t191_mem0', length=1, delay_cost=1)
	S += t191_mem0 >= 35
	t191_mem0 += MAS_MEM[12]

	t191_mem1 = S.Task('t191_mem1', length=1, delay_cost=1)
	S += t191_mem1 >= 35
	t191_mem1 += MAS_MEM[15]

	t230_in = S.Task('t230_in', length=1, delay_cost=1)
	S += t230_in >= 35
	t230_in += MAS_in[5]

	t230_mem0 = S.Task('t230_mem0', length=1, delay_cost=1)
	S += t230_mem0 >= 35
	t230_mem0 += MAS_MEM[6]

	t230_mem1 = S.Task('t230_mem1', length=1, delay_cost=1)
	S += t230_mem1 >= 35
	t230_mem1 += MAS_MEM[7]

	t291 = S.Task('t291', length=2, delay_cost=1)
	S += t291 >= 35
	t291 += MAS[4]

	t300 = S.Task('t300', length=2, delay_cost=1)
	S += t300 >= 35
	t300 += MAS[5]

	t61 = S.Task('t61', length=2, delay_cost=1)
	S += t61 >= 35
	t61 += MAS[6]

	t71_in = S.Task('t71_in', length=1, delay_cost=1)
	S += t71_in >= 35
	t71_in += MAS_in[3]

	t71_mem0 = S.Task('t71_mem0', length=1, delay_cost=1)
	S += t71_mem0 >= 35
	t71_mem0 += MM_MEM[0]

	t71_mem1 = S.Task('t71_mem1', length=1, delay_cost=1)
	S += t71_mem1 >= 35
	t71_mem1 += MAS_MEM[1]

	t00_in = S.Task('t00_in', length=1, delay_cost=1)
	S += t00_in >= 36
	t00_in += MAS_in[1]

	t00_mem0 = S.Task('t00_mem0', length=1, delay_cost=1)
	S += t00_mem0 >= 36
	t00_mem0 += MM_MEM[0]

	t00_mem1 = S.Task('t00_mem1', length=1, delay_cost=1)
	S += t00_mem1 >= 36
	t00_mem1 += MAS_MEM[7]

	t01 = S.Task('t01', length=2, delay_cost=1)
	S += t01 >= 36
	t01 += MAS[6]

	t120_in = S.Task('t120_in', length=1, delay_cost=1)
	S += t120_in >= 36
	t120_in += MAS_in[6]

	t120_mem0 = S.Task('t120_mem0', length=1, delay_cost=1)
	S += t120_mem0 >= 36
	t120_mem0 += MAS_MEM[0]

	t120_mem1 = S.Task('t120_mem1', length=1, delay_cost=1)
	S += t120_mem1 >= 36
	t120_mem1 += MAS_MEM[15]

	t121_in = S.Task('t121_in', length=1, delay_cost=1)
	S += t121_in >= 36
	t121_in += MAS_in[2]

	t121_mem0 = S.Task('t121_mem0', length=1, delay_cost=1)
	S += t121_mem0 >= 36
	t121_mem0 += MAS_MEM[14]

	t121_mem1 = S.Task('t121_mem1', length=1, delay_cost=1)
	S += t121_mem1 >= 36
	t121_mem1 += MAS_MEM[1]

	t191 = S.Task('t191', length=2, delay_cost=1)
	S += t191 >= 36
	t191 += MAS[7]

	t200_in = S.Task('t200_in', length=1, delay_cost=1)
	S += t200_in >= 36
	t200_in += MAS_in[7]

	t200_mem0 = S.Task('t200_mem0', length=1, delay_cost=1)
	S += t200_mem0 >= 36
	t200_mem0 += MAS_MEM[2]

	t200_mem1 = S.Task('t200_mem1', length=1, delay_cost=1)
	S += t200_mem1 >= 36
	t200_mem1 += MAS_MEM[3]

	t221_in = S.Task('t221_in', length=1, delay_cost=1)
	S += t221_in >= 36
	t221_in += MAS_in[5]

	t221_mem0 = S.Task('t221_mem0', length=1, delay_cost=1)
	S += t221_mem0 >= 36
	t221_mem0 += MAS_MEM[12]

	t221_mem1 = S.Task('t221_mem1', length=1, delay_cost=1)
	S += t221_mem1 >= 36
	t221_mem1 += MAS_MEM[13]

	t230 = S.Task('t230', length=2, delay_cost=1)
	S += t230 >= 36
	t230 += MAS[5]

	t301_in = S.Task('t301_in', length=1, delay_cost=1)
	S += t301_in >= 36
	t301_in += MAS_in[3]

	t301_mem0 = S.Task('t301_mem0', length=1, delay_cost=1)
	S += t301_mem0 >= 36
	t301_mem0 += MAS_MEM[8]

	t301_mem1 = S.Task('t301_mem1', length=1, delay_cost=1)
	S += t301_mem1 >= 36
	t301_mem1 += MAS_MEM[9]

	t310_in = S.Task('t310_in', length=1, delay_cost=1)
	S += t310_in >= 36
	t310_in += MAS_in[0]

	t310_mem0 = S.Task('t310_mem0', length=1, delay_cost=1)
	S += t310_mem0 >= 36
	t310_mem0 += MAS_MEM[10]

	t310_mem1 = S.Task('t310_mem1', length=1, delay_cost=1)
	S += t310_mem1 >= 36
	t310_mem1 += MAIN_MEM_r[1]

	t71 = S.Task('t71', length=2, delay_cost=1)
	S += t71 >= 36
	t71 += MAS[3]

	c210_w = S.Task('c210_w', length=1, delay_cost=1)
	S += c210_w >= 37
	c210_w += MAIN_MEM_w

	t00 = S.Task('t00', length=2, delay_cost=1)
	S += t00 >= 37
	t00 += MAS[1]

	t120 = S.Task('t120', length=2, delay_cost=1)
	S += t120 >= 37
	t120 += MAS[6]

	t121 = S.Task('t121', length=2, delay_cost=1)
	S += t121 >= 37
	t121 += MAS[2]

	t151_in = S.Task('t151_in', length=1, delay_cost=1)
	S += t151_in >= 37
	t151_in += MAS_in[7]

	t151_mem0 = S.Task('t151_mem0', length=1, delay_cost=1)
	S += t151_mem0 >= 37
	t151_mem0 += MAS_MEM[12]

	t151_mem1 = S.Task('t151_mem1', length=1, delay_cost=1)
	S += t151_mem1 >= 37
	t151_mem1 += MAS_MEM[13]

	t200 = S.Task('t200', length=2, delay_cost=1)
	S += t200 >= 37
	t200 += MAS[7]

	t201_in = S.Task('t201_in', length=1, delay_cost=1)
	S += t201_in >= 37
	t201_in += MAS_in[4]

	t201_mem0 = S.Task('t201_mem0', length=1, delay_cost=1)
	S += t201_mem0 >= 37
	t201_mem0 += MAS_MEM[14]

	t201_mem1 = S.Task('t201_mem1', length=1, delay_cost=1)
	S += t201_mem1 >= 37
	t201_mem1 += MAS_MEM[15]

	t221 = S.Task('t221', length=2, delay_cost=1)
	S += t221 >= 37
	t221 += MAS[5]

	t261_in = S.Task('t261_in', length=1, delay_cost=1)
	S += t261_in >= 37
	t261_in += MAS_in[5]

	t261_mem0 = S.Task('t261_mem0', length=1, delay_cost=1)
	S += t261_mem0 >= 37
	t261_mem0 += MAS_MEM[6]

	t261_mem1 = S.Task('t261_mem1', length=1, delay_cost=1)
	S += t261_mem1 >= 37
	t261_mem1 += MAS_MEM[7]

	t301 = S.Task('t301', length=2, delay_cost=1)
	S += t301 >= 37
	t301 += MAS[3]

	t310 = S.Task('t310', length=2, delay_cost=1)
	S += t310 >= 37
	t310 += MAS[0]

	c010_in = S.Task('c010_in', length=1, delay_cost=1)
	S += c010_in >= 38
	c010_in += MAS_in[7]

	c010_mem0 = S.Task('c010_mem0', length=1, delay_cost=1)
	S += c010_mem0 >= 38
	c010_mem0 += MAS_MEM[0]

	c010_mem1 = S.Task('c010_mem1', length=1, delay_cost=1)
	S += c010_mem1 >= 38
	c010_mem1 += MAS_MEM[1]

	t131_in = S.Task('t131_in', length=1, delay_cost=1)
	S += t131_in >= 38
	t131_in += MAS_in[3]

	t131_mem0 = S.Task('t131_mem0', length=1, delay_cost=1)
	S += t131_mem0 >= 38
	t131_mem0 += MAS_MEM[12]

	t131_mem1 = S.Task('t131_mem1', length=1, delay_cost=1)
	S += t131_mem1 >= 38
	t131_mem1 += MAS_MEM[5]

	t150_in = S.Task('t150_in', length=1, delay_cost=1)
	S += t150_in >= 38
	t150_in += MAS_in[6]

	t150_mem0 = S.Task('t150_mem0', length=1, delay_cost=1)
	S += t150_mem0 >= 38
	t150_mem0 += MAS_MEM[2]

	t150_mem1 = S.Task('t150_mem1', length=1, delay_cost=1)
	S += t150_mem1 >= 38
	t150_mem1 += MAS_MEM[9]

	t151 = S.Task('t151', length=2, delay_cost=1)
	S += t151 >= 38
	t151 += MAS[7]

	t201 = S.Task('t201', length=2, delay_cost=1)
	S += t201 >= 38
	t201 += MAS[4]

	t231_in = S.Task('t231_in', length=1, delay_cost=1)
	S += t231_in >= 38
	t231_in += MAS_in[4]

	t231_mem0 = S.Task('t231_mem0', length=1, delay_cost=1)
	S += t231_mem0 >= 38
	t231_mem0 += MAS_MEM[10]

	t231_mem1 = S.Task('t231_mem1', length=1, delay_cost=1)
	S += t231_mem1 >= 38
	t231_mem1 += MAS_MEM[13]

	t261 = S.Task('t261', length=2, delay_cost=1)
	S += t261 >= 38
	t261 += MAS[5]

	t311_in = S.Task('t311_in', length=1, delay_cost=1)
	S += t311_in >= 38
	t311_in += MAS_in[5]

	t311_mem0 = S.Task('t311_mem0', length=1, delay_cost=1)
	S += t311_mem0 >= 38
	t311_mem0 += MAS_MEM[6]

	t311_mem1 = S.Task('t311_mem1', length=1, delay_cost=1)
	S += t311_mem1 >= 38
	t311_mem1 += MAIN_MEM_r[1]

	c010 = S.Task('c010', length=2, delay_cost=1)
	S += c010 >= 39
	c010 += MAS[7]

	t130_in = S.Task('t130_in', length=1, delay_cost=1)
	S += t130_in >= 39
	t130_in += MAS_in[2]

	t130_mem0 = S.Task('t130_mem0', length=1, delay_cost=1)
	S += t130_mem0 >= 39
	t130_mem0 += MAS_MEM[2]

	t130_mem1 = S.Task('t130_mem1', length=1, delay_cost=1)
	S += t130_mem1 >= 39
	t130_mem1 += MAS_MEM[13]

	t131 = S.Task('t131', length=2, delay_cost=1)
	S += t131 >= 39
	t131 += MAS[3]

	t150 = S.Task('t150', length=2, delay_cost=1)
	S += t150 >= 39
	t150 += MAS[6]

	t161_in = S.Task('t161_in', length=1, delay_cost=1)
	S += t161_in >= 39
	t161_in += MAS_in[6]

	t161_mem0 = S.Task('t161_mem0', length=1, delay_cost=1)
	S += t161_mem0 >= 39
	t161_mem0 += MAS_MEM[14]

	t161_mem1 = S.Task('t161_mem1', length=1, delay_cost=1)
	S += t161_mem1 >= 39
	t161_mem1 += MAS_MEM[15]

	t231 = S.Task('t231', length=2, delay_cost=1)
	S += t231 >= 39
	t231 += MAS[4]

	t271_in = S.Task('t271_in', length=1, delay_cost=1)
	S += t271_in >= 39
	t271_in += MAS_in[7]

	t271_mem0 = S.Task('t271_mem0', length=1, delay_cost=1)
	S += t271_mem0 >= 39
	t271_mem0 += MAS_MEM[10]

	t271_mem1 = S.Task('t271_mem1', length=1, delay_cost=1)
	S += t271_mem1 >= 39
	t271_mem1 += MAS_MEM[7]

	t311 = S.Task('t311', length=2, delay_cost=1)
	S += t311 >= 39
	t311 += MAS[5]

	t91_in = S.Task('t91_in', length=1, delay_cost=1)
	S += t91_in >= 39
	t91_in += MAS_in[1]

	t91_mem0 = S.Task('t91_mem0', length=1, delay_cost=1)
	S += t91_mem0 >= 39
	t91_mem0 += MM_MEM[0]

	t91_mem1 = S.Task('t91_mem1', length=1, delay_cost=1)
	S += t91_mem1 >= 39
	t91_mem1 += MM_MEM[1]

	t130 = S.Task('t130', length=2, delay_cost=1)
	S += t130 >= 40
	t130 += MAS[2]

	t160_in = S.Task('t160_in', length=1, delay_cost=1)
	S += t160_in >= 40
	t160_in += MAS_in[3]

	t160_mem0 = S.Task('t160_mem0', length=1, delay_cost=1)
	S += t160_mem0 >= 40
	t160_mem0 += MAS_MEM[12]

	t160_mem1 = S.Task('t160_mem1', length=1, delay_cost=1)
	S += t160_mem1 >= 40
	t160_mem1 += MAS_MEM[13]

	t161 = S.Task('t161', length=2, delay_cost=1)
	S += t161 >= 40
	t161 += MAS[6]

	t240_in = S.Task('t240_in', length=1, delay_cost=1)
	S += t240_in >= 40
	t240_in += MAS_in[7]

	t240_mem0 = S.Task('t240_mem0', length=1, delay_cost=1)
	S += t240_mem0 >= 40
	t240_mem0 += MAS_MEM[10]

	t240_mem1 = S.Task('t240_mem1', length=1, delay_cost=1)
	S += t240_mem1 >= 40
	t240_mem1 += MAS_MEM[9]

	t241_in = S.Task('t241_in', length=1, delay_cost=1)
	S += t241_in >= 40
	t241_in += MAS_in[6]

	t241_mem0 = S.Task('t241_mem0', length=1, delay_cost=1)
	S += t241_mem0 >= 40
	t241_mem0 += MAS_MEM[8]

	t241_mem1 = S.Task('t241_mem1', length=1, delay_cost=1)
	S += t241_mem1 >= 40
	t241_mem1 += MAS_MEM[11]

	t271 = S.Task('t271', length=2, delay_cost=1)
	S += t271 >= 40
	t271 += MAS[7]

	t91 = S.Task('t91', length=2, delay_cost=1)
	S += t91 >= 40
	t91 += MAS[1]

	t9_t5_in = S.Task('t9_t5_in', length=1, delay_cost=1)
	S += t9_t5_in >= 40
	t9_t5_in += MAS_in[5]

	t9_t5_mem0 = S.Task('t9_t5_mem0', length=1, delay_cost=1)
	S += t9_t5_mem0 >= 40
	t9_t5_mem0 += MM_MEM[0]

	t9_t5_mem1 = S.Task('t9_t5_mem1', length=1, delay_cost=1)
	S += t9_t5_mem1 >= 40
	t9_t5_mem1 += MM_MEM[1]

	c010_w = S.Task('c010_w', length=1, delay_cost=1)
	S += c010_w >= 41
	c010_w += MAIN_MEM_w

	t101_in = S.Task('t101_in', length=1, delay_cost=1)
	S += t101_in >= 41
	t101_in += MAS_in[3]

	t101_mem0 = S.Task('t101_mem0', length=1, delay_cost=1)
	S += t101_mem0 >= 41
	t101_mem0 += MM_MEM[0]

	t101_mem1 = S.Task('t101_mem1', length=1, delay_cost=1)
	S += t101_mem1 >= 41
	t101_mem1 += MM_MEM[1]

	t160 = S.Task('t160', length=2, delay_cost=1)
	S += t160 >= 41
	t160 += MAS[3]

	t171_in = S.Task('t171_in', length=1, delay_cost=1)
	S += t171_in >= 41
	t171_in += MAS_in[0]

	t171_mem0 = S.Task('t171_mem0', length=1, delay_cost=1)
	S += t171_mem0 >= 41
	t171_mem0 += MAS_MEM[2]

	t171_mem1 = S.Task('t171_mem1', length=1, delay_cost=1)
	S += t171_mem1 >= 41
	t171_mem1 += MAS_MEM[13]

	t240 = S.Task('t240', length=2, delay_cost=1)
	S += t240 >= 41
	t240 += MAS[7]

	t241 = S.Task('t241', length=2, delay_cost=1)
	S += t241 >= 41
	t241 += MAS[6]

	t281_in = S.Task('t281_in', length=1, delay_cost=1)
	S += t281_in >= 41
	t281_in += MAS_in[7]

	t281_mem0 = S.Task('t281_mem0', length=1, delay_cost=1)
	S += t281_mem0 >= 41
	t281_mem0 += MAS_MEM[14]

	t281_mem1 = S.Task('t281_mem1', length=1, delay_cost=1)
	S += t281_mem1 >= 41
	t281_mem1 += MAIN_MEM_r[1]

	t9_t5 = S.Task('t9_t5', length=2, delay_cost=1)
	S += t9_t5 >= 41
	t9_t5 += MAS[5]

	t101 = S.Task('t101', length=2, delay_cost=1)
	S += t101 >= 42
	t101 += MAS[3]

	t10_t5_in = S.Task('t10_t5_in', length=1, delay_cost=1)
	S += t10_t5_in >= 42
	t10_t5_in += MAS_in[7]

	t10_t5_mem0 = S.Task('t10_t5_mem0', length=1, delay_cost=1)
	S += t10_t5_mem0 >= 42
	t10_t5_mem0 += MM_MEM[0]

	t10_t5_mem1 = S.Task('t10_t5_mem1', length=1, delay_cost=1)
	S += t10_t5_mem1 >= 42
	t10_t5_mem1 += MM_MEM[1]

	t171 = S.Task('t171', length=2, delay_cost=1)
	S += t171 >= 42
	t171 += MAS[0]

	t281 = S.Task('t281', length=2, delay_cost=1)
	S += t281 >= 42
	t281 += MAS[7]

	t90_in = S.Task('t90_in', length=1, delay_cost=1)
	S += t90_in >= 42
	t90_in += MAS_in[1]

	t90_mem0 = S.Task('t90_mem0', length=1, delay_cost=1)
	S += t90_mem0 >= 42
	t90_mem0 += MM_MEM[2]

	t90_mem1 = S.Task('t90_mem1', length=1, delay_cost=1)
	S += t90_mem1 >= 42
	t90_mem1 += MAS_MEM[11]

	c111_in = S.Task('c111_in', length=1, delay_cost=1)
	S += c111_in >= 43
	c111_in += MAS_in[5]

	c111_mem0 = S.Task('c111_mem0', length=1, delay_cost=1)
	S += c111_mem0 >= 43
	c111_mem0 += MAS_MEM[6]

	c111_mem1 = S.Task('c111_mem1', length=1, delay_cost=1)
	S += c111_mem1 >= 43
	c111_mem1 += MAS_MEM[1]

	t10_t5 = S.Task('t10_t5', length=2, delay_cost=1)
	S += t10_t5 >= 43
	t10_t5 += MAS[7]

	t90 = S.Task('t90', length=2, delay_cost=1)
	S += t90 >= 43
	t90 += MAS[1]

	c111 = S.Task('c111', length=2, delay_cost=1)
	S += c111 >= 44
	c111 += MAS[5]

	t100_in = S.Task('t100_in', length=1, delay_cost=1)
	S += t100_in >= 44
	t100_in += MAS_in[3]

	t100_mem0 = S.Task('t100_mem0', length=1, delay_cost=1)
	S += t100_mem0 >= 44
	t100_mem0 += MM_MEM[2]

	t100_mem1 = S.Task('t100_mem1', length=1, delay_cost=1)
	S += t100_mem1 >= 44
	t100_mem1 += MAS_MEM[15]

	t170_in = S.Task('t170_in', length=1, delay_cost=1)
	S += t170_in >= 44
	t170_in += MAS_in[5]

	t170_mem0 = S.Task('t170_mem0', length=1, delay_cost=1)
	S += t170_mem0 >= 44
	t170_mem0 += MAS_MEM[2]

	t170_mem1 = S.Task('t170_mem1', length=1, delay_cost=1)
	S += t170_mem1 >= 44
	t170_mem1 += MAS_MEM[7]

	t100 = S.Task('t100', length=2, delay_cost=1)
	S += t100 >= 45
	t100 += MAS[3]

	t170 = S.Task('t170', length=2, delay_cost=1)
	S += t170 >= 45
	t170 += MAS[5]

	c111_w = S.Task('c111_w', length=1, delay_cost=1)
	S += c111_w >= 46
	c111_w += MAIN_MEM_w


	# new tasks
	t140 = S.Task('t140', length=2, delay_cost=1)
	t140 += alt(MAS)
	t140_in = S.Task('t140_in', length=1, delay_cost=1)
	t140_in += alt(MAS_in)
	S += t140_in*MAS_in[0]<=t140*MAS[0]

	S += t140_in*MAS_in[1]<=t140*MAS[1]

	S += t140_in*MAS_in[2]<=t140*MAS[2]

	S += t140_in*MAS_in[3]<=t140*MAS[3]

	S += t140_in*MAS_in[4]<=t140*MAS[4]

	S += t140_in*MAS_in[5]<=t140*MAS[5]

	S += t140_in*MAS_in[6]<=t140*MAS[6]

	S += t140_in*MAS_in[7]<=t140*MAS[7]

	t140_mem0 = S.Task('t140_mem0', length=1, delay_cost=1)
	t140_mem0 += MAS_MEM[4]
	S += 41 < t140_mem0
	S += t140_mem0 <= t140

	t140_mem1 = S.Task('t140_mem1', length=1, delay_cost=1)
	t140_mem1 += MAIN_MEM_r[1]
	S += t140_mem1 <= t140

	c001 = S.Task('c001', length=2, delay_cost=1)
	c001 += alt(MAS)
	c001_in = S.Task('c001_in', length=1, delay_cost=1)
	c001_in += alt(MAS_in)
	S += c001_in*MAS_in[0]<=c001*MAS[0]

	S += c001_in*MAS_in[1]<=c001*MAS[1]

	S += c001_in*MAS_in[2]<=c001*MAS[2]

	S += c001_in*MAS_in[3]<=c001*MAS[3]

	S += c001_in*MAS_in[4]<=c001*MAS[4]

	S += c001_in*MAS_in[5]<=c001*MAS[5]

	S += c001_in*MAS_in[6]<=c001*MAS[6]

	S += c001_in*MAS_in[7]<=c001*MAS[7]

	S += 24<c001

	c001_w = S.Task('c001_w', length=1, delay_cost=1)
	c001_w += alt(MAIN_MEM_w)
	S += c001 <= c001_w

	c001_mem0 = S.Task('c001_mem0', length=1, delay_cost=1)
	c001_mem0 += MAS_MEM[6]
	S += 40 < c001_mem0
	S += c001_mem0 <= c001

	c001_mem1 = S.Task('c001_mem1', length=1, delay_cost=1)
	c001_mem1 += MAS_MEM[7]
	S += 40 < c001_mem1
	S += c001_mem1 <= c001

	c011 = S.Task('c011', length=2, delay_cost=1)
	c011 += alt(MAS)
	c011_in = S.Task('c011_in', length=1, delay_cost=1)
	c011_in += alt(MAS_in)
	S += c011_in*MAS_in[0]<=c011*MAS[0]

	S += c011_in*MAS_in[1]<=c011*MAS[1]

	S += c011_in*MAS_in[2]<=c011*MAS[2]

	S += c011_in*MAS_in[3]<=c011*MAS[3]

	S += c011_in*MAS_in[4]<=c011*MAS[4]

	S += c011_in*MAS_in[5]<=c011*MAS[5]

	S += c011_in*MAS_in[6]<=c011*MAS[6]

	S += c011_in*MAS_in[7]<=c011*MAS[7]

	S += 39<c011

	c011_w = S.Task('c011_w', length=1, delay_cost=1)
	c011_w += alt(MAIN_MEM_w)
	S += c011 <= c011_w

	c011_mem0 = S.Task('c011_mem0', length=1, delay_cost=1)
	c011_mem0 += MAS_MEM[10]
	S += 40 < c011_mem0
	S += c011_mem0 <= c011

	c011_mem1 = S.Task('c011_mem1', length=1, delay_cost=1)
	c011_mem1 += MAS_MEM[11]
	S += 40 < c011_mem1
	S += c011_mem1 <= c011

	c110 = S.Task('c110', length=2, delay_cost=1)
	c110 += alt(MAS)
	c110_in = S.Task('c110_in', length=1, delay_cost=1)
	c110_in += alt(MAS_in)
	S += c110_in*MAS_in[0]<=c110*MAS[0]

	S += c110_in*MAS_in[1]<=c110*MAS[1]

	S += c110_in*MAS_in[2]<=c110*MAS[2]

	S += c110_in*MAS_in[3]<=c110*MAS[3]

	S += c110_in*MAS_in[4]<=c110*MAS[4]

	S += c110_in*MAS_in[5]<=c110*MAS[5]

	S += c110_in*MAS_in[6]<=c110*MAS[6]

	S += c110_in*MAS_in[7]<=c110*MAS[7]

	S += 18<c110

	c110_w = S.Task('c110_w', length=1, delay_cost=1)
	c110_w += alt(MAIN_MEM_w)
	S += c110 <= c110_w

	c110_mem0 = S.Task('c110_mem0', length=1, delay_cost=1)
	c110_mem0 += MAS_MEM[6]
	S += 46 < c110_mem0
	S += c110_mem0 <= c110

	c110_mem1 = S.Task('c110_mem1', length=1, delay_cost=1)
	c110_mem1 += MAS_MEM[11]
	S += 46 < c110_mem1
	S += c110_mem1 <= c110

	t210 = S.Task('t210', length=2, delay_cost=1)
	t210 += alt(MAS)
	t210_in = S.Task('t210_in', length=1, delay_cost=1)
	t210_in += alt(MAS_in)
	S += t210_in*MAS_in[0]<=t210*MAS[0]

	S += t210_in*MAS_in[1]<=t210*MAS[1]

	S += t210_in*MAS_in[2]<=t210*MAS[2]

	S += t210_in*MAS_in[3]<=t210*MAS[3]

	S += t210_in*MAS_in[4]<=t210*MAS[4]

	S += t210_in*MAS_in[5]<=t210*MAS[5]

	S += t210_in*MAS_in[6]<=t210*MAS[6]

	S += t210_in*MAS_in[7]<=t210*MAS[7]

	t210_mem0 = S.Task('t210_mem0', length=1, delay_cost=1)
	t210_mem0 += MAS_MEM[14]
	S += 38 < t210_mem0
	S += t210_mem0 <= t210

	t210_mem1 = S.Task('t210_mem1', length=1, delay_cost=1)
	t210_mem1 += MAS_MEM[3]
	S += 44 < t210_mem1
	S += t210_mem1 <= t210

	t211 = S.Task('t211', length=2, delay_cost=1)
	t211 += alt(MAS)
	t211_in = S.Task('t211_in', length=1, delay_cost=1)
	t211_in += alt(MAS_in)
	S += t211_in*MAS_in[0]<=t211*MAS[0]

	S += t211_in*MAS_in[1]<=t211*MAS[1]

	S += t211_in*MAS_in[2]<=t211*MAS[2]

	S += t211_in*MAS_in[3]<=t211*MAS[3]

	S += t211_in*MAS_in[4]<=t211*MAS[4]

	S += t211_in*MAS_in[5]<=t211*MAS[5]

	S += t211_in*MAS_in[6]<=t211*MAS[6]

	S += t211_in*MAS_in[7]<=t211*MAS[7]

	t211_mem0 = S.Task('t211_mem0', length=1, delay_cost=1)
	t211_mem0 += MAS_MEM[8]
	S += 39 < t211_mem0
	S += t211_mem0 <= t211

	t211_mem1 = S.Task('t211_mem1', length=1, delay_cost=1)
	t211_mem1 += MAS_MEM[3]
	S += 41 < t211_mem1
	S += t211_mem1 <= t211

	t250 = S.Task('t250', length=2, delay_cost=1)
	t250 += alt(MAS)
	t250_in = S.Task('t250_in', length=1, delay_cost=1)
	t250_in += alt(MAS_in)
	S += t250_in*MAS_in[0]<=t250*MAS[0]

	S += t250_in*MAS_in[1]<=t250*MAS[1]

	S += t250_in*MAS_in[2]<=t250*MAS[2]

	S += t250_in*MAS_in[3]<=t250*MAS[3]

	S += t250_in*MAS_in[4]<=t250*MAS[4]

	S += t250_in*MAS_in[5]<=t250*MAS[5]

	S += t250_in*MAS_in[6]<=t250*MAS[6]

	S += t250_in*MAS_in[7]<=t250*MAS[7]

	t250_mem0 = S.Task('t250_mem0', length=1, delay_cost=1)
	t250_mem0 += MAIN_MEM_r[0]
	S += t250_mem0 <= t250

	t250_mem1 = S.Task('t250_mem1', length=1, delay_cost=1)
	t250_mem1 += MAS_MEM[15]
	S += 42 < t250_mem1
	S += t250_mem1 <= t250

	t251 = S.Task('t251', length=2, delay_cost=1)
	t251 += alt(MAS)
	t251_in = S.Task('t251_in', length=1, delay_cost=1)
	t251_in += alt(MAS_in)
	S += t251_in*MAS_in[0]<=t251*MAS[0]

	S += t251_in*MAS_in[1]<=t251*MAS[1]

	S += t251_in*MAS_in[2]<=t251*MAS[2]

	S += t251_in*MAS_in[3]<=t251*MAS[3]

	S += t251_in*MAS_in[4]<=t251*MAS[4]

	S += t251_in*MAS_in[5]<=t251*MAS[5]

	S += t251_in*MAS_in[6]<=t251*MAS[6]

	S += t251_in*MAS_in[7]<=t251*MAS[7]

	t251_mem0 = S.Task('t251_mem0', length=1, delay_cost=1)
	t251_mem0 += MAIN_MEM_r[0]
	S += t251_mem0 <= t251

	t251_mem1 = S.Task('t251_mem1', length=1, delay_cost=1)
	t251_mem1 += MAS_MEM[13]
	S += 42 < t251_mem1
	S += t251_mem1 <= t251

	c211 = S.Task('c211', length=2, delay_cost=1)
	c211 += alt(MAS)
	c211_in = S.Task('c211_in', length=1, delay_cost=1)
	c211_in += alt(MAS_in)
	S += c211_in*MAS_in[0]<=c211*MAS[0]

	S += c211_in*MAS_in[1]<=c211*MAS[1]

	S += c211_in*MAS_in[2]<=c211*MAS[2]

	S += c211_in*MAS_in[3]<=c211*MAS[3]

	S += c211_in*MAS_in[4]<=c211*MAS[4]

	S += c211_in*MAS_in[5]<=c211*MAS[5]

	S += c211_in*MAS_in[6]<=c211*MAS[6]

	S += c211_in*MAS_in[7]<=c211*MAS[7]

	S += 42<c211

	c211_w = S.Task('c211_w', length=1, delay_cost=1)
	c211_w += alt(MAIN_MEM_w)
	S += c211 <= c211_w

	c211_mem0 = S.Task('c211_mem0', length=1, delay_cost=1)
	c211_mem0 += MAS_MEM[14]
	S += 43 < c211_mem0
	S += c211_mem0 <= c211

	c211_mem1 = S.Task('c211_mem1', length=1, delay_cost=1)
	c211_mem1 += MAS_MEM[15]
	S += 43 < c211_mem1
	S += c211_mem1 <= c211

	c000 = S.Task('c000', length=2, delay_cost=1)
	c000 += alt(MAS)
	c000_in = S.Task('c000_in', length=1, delay_cost=1)
	c000_in += alt(MAS_in)
	S += c000_in*MAS_in[0]<=c000*MAS[0]

	S += c000_in*MAS_in[1]<=c000*MAS[1]

	S += c000_in*MAS_in[2]<=c000*MAS[2]

	S += c000_in*MAS_in[3]<=c000*MAS[3]

	S += c000_in*MAS_in[4]<=c000*MAS[4]

	S += c000_in*MAS_in[5]<=c000*MAS[5]

	S += c000_in*MAS_in[6]<=c000*MAS[6]

	S += c000_in*MAS_in[7]<=c000*MAS[7]

	S += 24<c000

	c000_w = S.Task('c000_w', length=1, delay_cost=1)
	c000_w += alt(MAIN_MEM_w)
	S += c000 <= c000_w

	c000_mem0 = S.Task('c000_mem0', length=1, delay_cost=1)
	c000_mem0 += MAS_MEM[4]
	S += 41 < c000_mem0
	S += c000_mem0 <= c000

	c000_mem1 = S.Task('c000_mem1', length=1, delay_cost=1)
	c000_mem1 += alt(MAS_MEM)
	S += (t140*MAS[0])-1 < c000_mem1*MAS_MEM[1]
	S += (t140*MAS[1])-1 < c000_mem1*MAS_MEM[3]
	S += (t140*MAS[2])-1 < c000_mem1*MAS_MEM[5]
	S += (t140*MAS[3])-1 < c000_mem1*MAS_MEM[7]
	S += (t140*MAS[4])-1 < c000_mem1*MAS_MEM[9]
	S += (t140*MAS[5])-1 < c000_mem1*MAS_MEM[11]
	S += (t140*MAS[6])-1 < c000_mem1*MAS_MEM[13]
	S += (t140*MAS[7])-1 < c000_mem1*MAS_MEM[15]
	S += c000_mem1 <= c000

	c200 = S.Task('c200', length=2, delay_cost=1)
	c200 += alt(MAS)
	c200_in = S.Task('c200_in', length=1, delay_cost=1)
	c200_in += alt(MAS_in)
	S += c200_in*MAS_in[0]<=c200*MAS[0]

	S += c200_in*MAS_in[1]<=c200*MAS[1]

	S += c200_in*MAS_in[2]<=c200*MAS[2]

	S += c200_in*MAS_in[3]<=c200*MAS[3]

	S += c200_in*MAS_in[4]<=c200*MAS[4]

	S += c200_in*MAS_in[5]<=c200*MAS[5]

	S += c200_in*MAS_in[6]<=c200*MAS[6]

	S += c200_in*MAS_in[7]<=c200*MAS[7]

	S += 28<c200

	c200_w = S.Task('c200_w', length=1, delay_cost=1)
	c200_w += alt(MAIN_MEM_w)
	S += c200 <= c200_w

	c200_mem0 = S.Task('c200_mem0', length=1, delay_cost=1)
	c200_mem0 += alt(MAS_MEM)
	S += (t210*MAS[0])-1 < c200_mem0*MAS_MEM[0]
	S += (t210*MAS[1])-1 < c200_mem0*MAS_MEM[2]
	S += (t210*MAS[2])-1 < c200_mem0*MAS_MEM[4]
	S += (t210*MAS[3])-1 < c200_mem0*MAS_MEM[6]
	S += (t210*MAS[4])-1 < c200_mem0*MAS_MEM[8]
	S += (t210*MAS[5])-1 < c200_mem0*MAS_MEM[10]
	S += (t210*MAS[6])-1 < c200_mem0*MAS_MEM[12]
	S += (t210*MAS[7])-1 < c200_mem0*MAS_MEM[14]
	S += c200_mem0 <= c200

	c200_mem1 = S.Task('c200_mem1', length=1, delay_cost=1)
	c200_mem1 += MAS_MEM[7]
	S += 46 < c200_mem1
	S += c200_mem1 <= c200

	c201 = S.Task('c201', length=2, delay_cost=1)
	c201 += alt(MAS)
	c201_in = S.Task('c201_in', length=1, delay_cost=1)
	c201_in += alt(MAS_in)
	S += c201_in*MAS_in[0]<=c201*MAS[0]

	S += c201_in*MAS_in[1]<=c201*MAS[1]

	S += c201_in*MAS_in[2]<=c201*MAS[2]

	S += c201_in*MAS_in[3]<=c201*MAS[3]

	S += c201_in*MAS_in[4]<=c201*MAS[4]

	S += c201_in*MAS_in[5]<=c201*MAS[5]

	S += c201_in*MAS_in[6]<=c201*MAS[6]

	S += c201_in*MAS_in[7]<=c201*MAS[7]

	S += 27<c201

	c201_w = S.Task('c201_w', length=1, delay_cost=1)
	c201_w += alt(MAIN_MEM_w)
	S += c201 <= c201_w

	c201_mem0 = S.Task('c201_mem0', length=1, delay_cost=1)
	c201_mem0 += alt(MAS_MEM)
	S += (t211*MAS[0])-1 < c201_mem0*MAS_MEM[0]
	S += (t211*MAS[1])-1 < c201_mem0*MAS_MEM[2]
	S += (t211*MAS[2])-1 < c201_mem0*MAS_MEM[4]
	S += (t211*MAS[3])-1 < c201_mem0*MAS_MEM[6]
	S += (t211*MAS[4])-1 < c201_mem0*MAS_MEM[8]
	S += (t211*MAS[5])-1 < c201_mem0*MAS_MEM[10]
	S += (t211*MAS[6])-1 < c201_mem0*MAS_MEM[12]
	S += (t211*MAS[7])-1 < c201_mem0*MAS_MEM[14]
	S += c201_mem0 <= c201

	c201_mem1 = S.Task('c201_mem1', length=1, delay_cost=1)
	c201_mem1 += MAS_MEM[7]
	S += 43 < c201_mem1
	S += c201_mem1 <= c201

	c100 = S.Task('c100', length=2, delay_cost=1)
	c100 += alt(MAS)
	c100_in = S.Task('c100_in', length=1, delay_cost=1)
	c100_in += alt(MAS_in)
	S += c100_in*MAS_in[0]<=c100*MAS[0]

	S += c100_in*MAS_in[1]<=c100*MAS[1]

	S += c100_in*MAS_in[2]<=c100*MAS[2]

	S += c100_in*MAS_in[3]<=c100*MAS[3]

	S += c100_in*MAS_in[4]<=c100*MAS[4]

	S += c100_in*MAS_in[5]<=c100*MAS[5]

	S += c100_in*MAS_in[6]<=c100*MAS[6]

	S += c100_in*MAS_in[7]<=c100*MAS[7]

	S += 23<c100

	c100_w = S.Task('c100_w', length=1, delay_cost=1)
	c100_w += alt(MAIN_MEM_w)
	S += c100 <= c100_w

	c100_mem0 = S.Task('c100_mem0', length=1, delay_cost=1)
	c100_mem0 += alt(MAS_MEM)
	S += (t250*MAS[0])-1 < c100_mem0*MAS_MEM[0]
	S += (t250*MAS[1])-1 < c100_mem0*MAS_MEM[2]
	S += (t250*MAS[2])-1 < c100_mem0*MAS_MEM[4]
	S += (t250*MAS[3])-1 < c100_mem0*MAS_MEM[6]
	S += (t250*MAS[4])-1 < c100_mem0*MAS_MEM[8]
	S += (t250*MAS[5])-1 < c100_mem0*MAS_MEM[10]
	S += (t250*MAS[6])-1 < c100_mem0*MAS_MEM[12]
	S += (t250*MAS[7])-1 < c100_mem0*MAS_MEM[14]
	S += c100_mem0 <= c100

	c100_mem1 = S.Task('c100_mem1', length=1, delay_cost=1)
	c100_mem1 += alt(MAS_MEM)
	S += (t250*MAS[0])-1 < c100_mem1*MAS_MEM[1]
	S += (t250*MAS[1])-1 < c100_mem1*MAS_MEM[3]
	S += (t250*MAS[2])-1 < c100_mem1*MAS_MEM[5]
	S += (t250*MAS[3])-1 < c100_mem1*MAS_MEM[7]
	S += (t250*MAS[4])-1 < c100_mem1*MAS_MEM[9]
	S += (t250*MAS[5])-1 < c100_mem1*MAS_MEM[11]
	S += (t250*MAS[6])-1 < c100_mem1*MAS_MEM[13]
	S += (t250*MAS[7])-1 < c100_mem1*MAS_MEM[15]
	S += c100_mem1 <= c100

	c101 = S.Task('c101', length=2, delay_cost=1)
	c101 += alt(MAS)
	c101_in = S.Task('c101_in', length=1, delay_cost=1)
	c101_in += alt(MAS_in)
	S += c101_in*MAS_in[0]<=c101*MAS[0]

	S += c101_in*MAS_in[1]<=c101*MAS[1]

	S += c101_in*MAS_in[2]<=c101*MAS[2]

	S += c101_in*MAS_in[3]<=c101*MAS[3]

	S += c101_in*MAS_in[4]<=c101*MAS[4]

	S += c101_in*MAS_in[5]<=c101*MAS[5]

	S += c101_in*MAS_in[6]<=c101*MAS[6]

	S += c101_in*MAS_in[7]<=c101*MAS[7]

	S += 23<c101

	c101_w = S.Task('c101_w', length=1, delay_cost=1)
	c101_w += alt(MAIN_MEM_w)
	S += c101 <= c101_w

	c101_mem0 = S.Task('c101_mem0', length=1, delay_cost=1)
	c101_mem0 += alt(MAS_MEM)
	S += (t251*MAS[0])-1 < c101_mem0*MAS_MEM[0]
	S += (t251*MAS[1])-1 < c101_mem0*MAS_MEM[2]
	S += (t251*MAS[2])-1 < c101_mem0*MAS_MEM[4]
	S += (t251*MAS[3])-1 < c101_mem0*MAS_MEM[6]
	S += (t251*MAS[4])-1 < c101_mem0*MAS_MEM[8]
	S += (t251*MAS[5])-1 < c101_mem0*MAS_MEM[10]
	S += (t251*MAS[6])-1 < c101_mem0*MAS_MEM[12]
	S += (t251*MAS[7])-1 < c101_mem0*MAS_MEM[14]
	S += c101_mem0 <= c101

	c101_mem1 = S.Task('c101_mem1', length=1, delay_cost=1)
	c101_mem1 += alt(MAS_MEM)
	S += (t251*MAS[0])-1 < c101_mem1*MAS_MEM[1]
	S += (t251*MAS[1])-1 < c101_mem1*MAS_MEM[3]
	S += (t251*MAS[2])-1 < c101_mem1*MAS_MEM[5]
	S += (t251*MAS[3])-1 < c101_mem1*MAS_MEM[7]
	S += (t251*MAS[4])-1 < c101_mem1*MAS_MEM[9]
	S += (t251*MAS[5])-1 < c101_mem1*MAS_MEM[11]
	S += (t251*MAS[6])-1 < c101_mem1*MAS_MEM[13]
	S += (t251*MAS[7])-1 < c101_mem1*MAS_MEM[15]
	S += c101_mem1 <= c101

	solvers.mip.solve(S,msg=1,kind='CPLEX',ratio_gap=1.01)

	solution = [['hoge']*len(S.solution()[1]) for i in range(len(S.solution()))]
	for i in range(len(S.solution())):
		for j in range(len(S.solution()[i])):
			solution[i][j]=str(S.solution()[i][j])
	print(solution)

	cycles = int(solution[-1][3])

	pic_file_name = "/mnt/rose/usr1/fukuda/ABE/multiRAM_multiMAS_16mux/scheduling_result/stage11MM2_stage2MAS8/SQR012345/schedule3.png"
	if(S.solution() != []):
		plotters.matplotlib.plot(S,img_filename=pic_file_name, show_task_labels=False, fig_size=(cycles*0.25+3, 10))

	return solution
